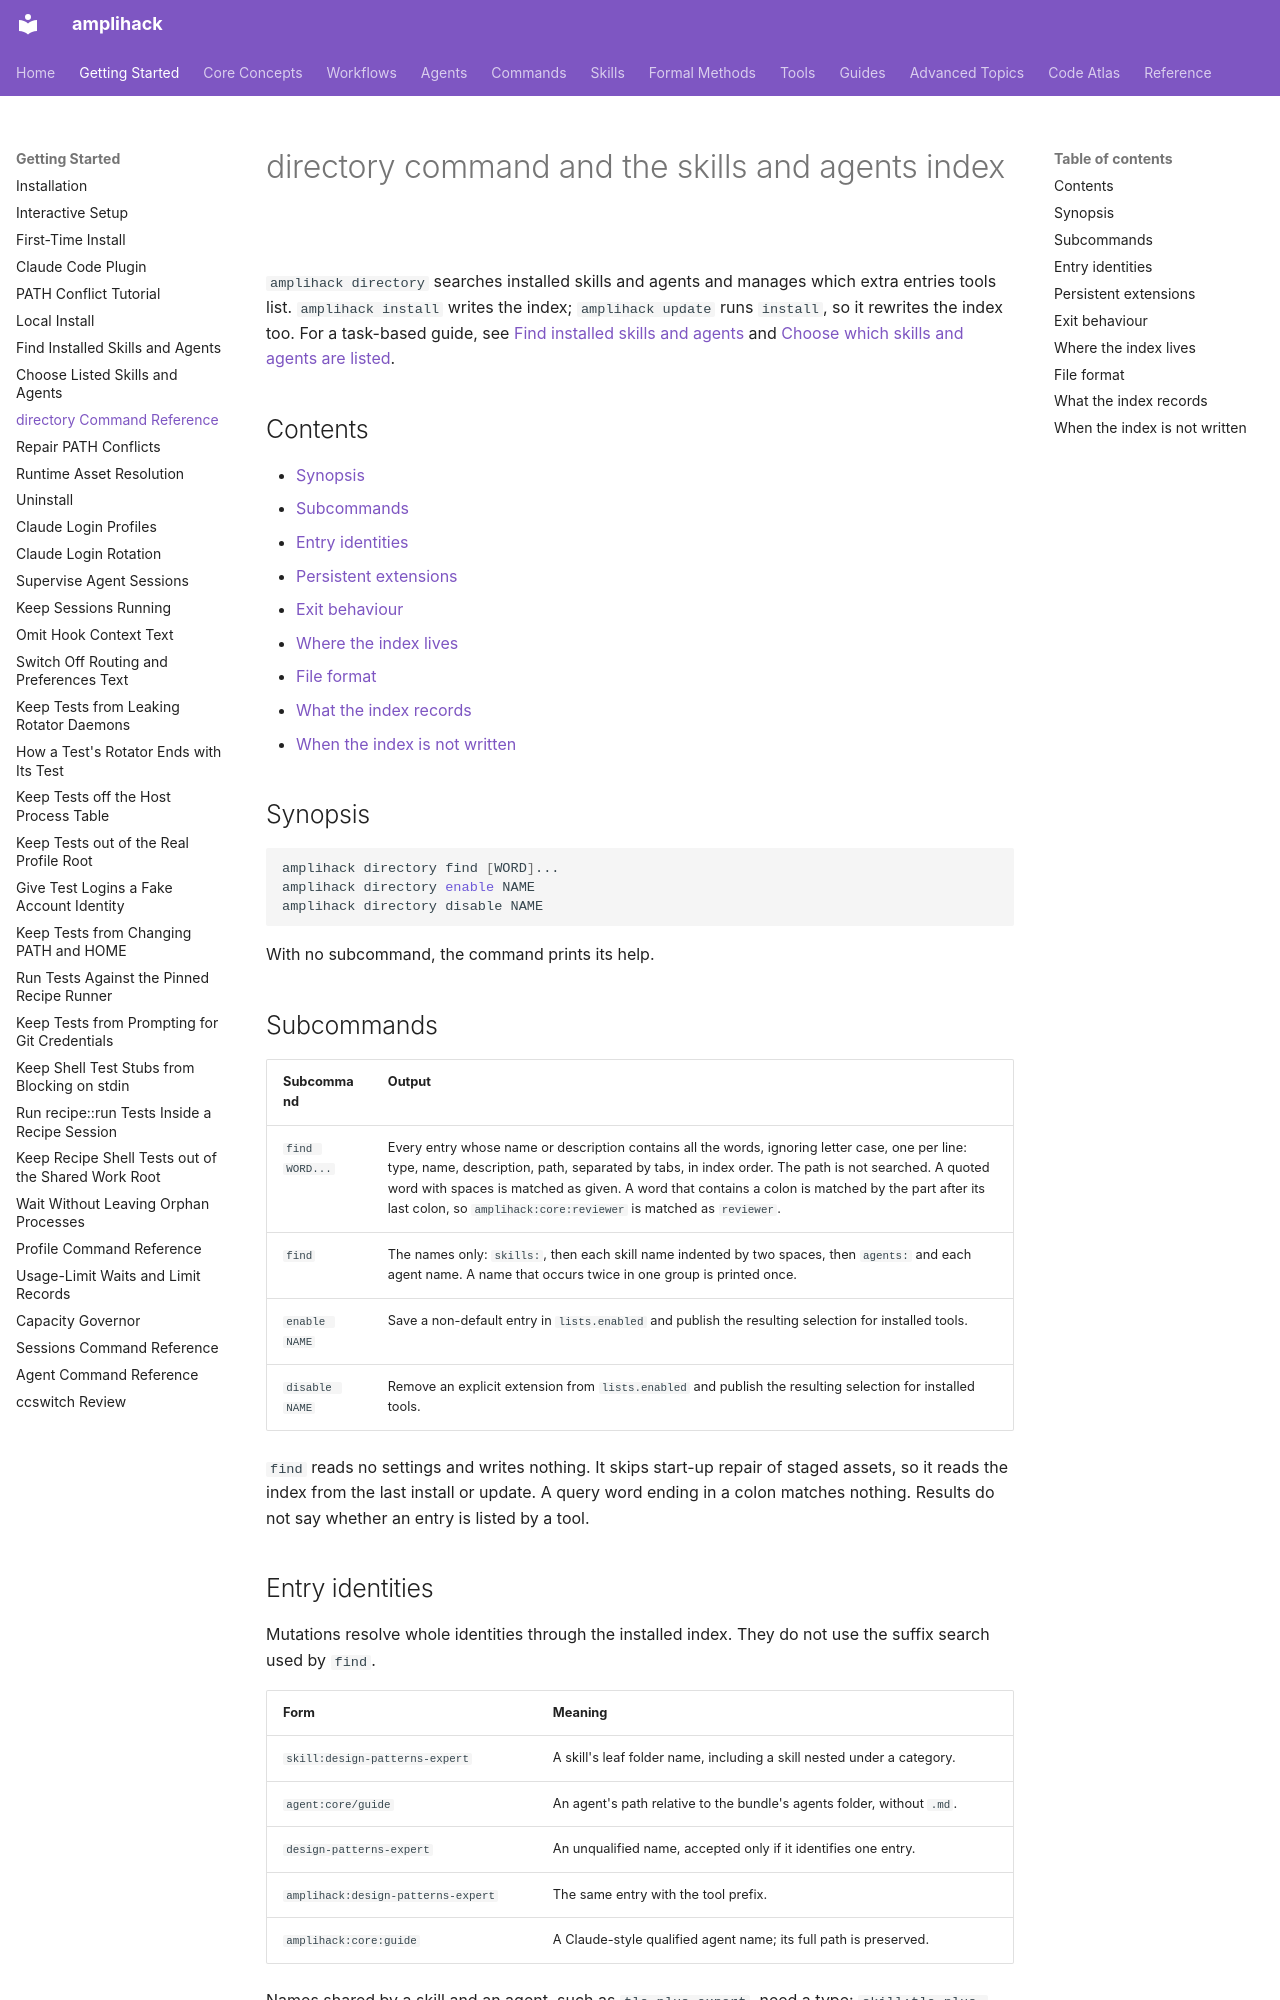

repository: rysweet/amplihack-rs · page: reference/directory-command/index.html · generator: mkdocs

# directory command and the skills and agents index

`amplihack directory` searches installed skills and agents and manages which
extra entries tools list. `amplihack install` writes the index; `amplihack update`
runs `install`, so it rewrites the index too. For a task-based guide, see
[Find installed skills and agents](../howto/find-installed-skills-and-agents.md)
and [Choose which skills and agents are listed](../howto/choose-listed-skills-and-agents.md).

## Contents

- [Synopsis](#synopsis)
- [Subcommands](#subcommands)
- [Entry identities](#entry-identities)
- [Persistent extensions](#persistent-extensions)
- [Exit behaviour](#exit-behaviour)
- [Where the index lives](#where-the-index-lives)
- [File format](#file-format)
- [What the index records](#what-the-index-records)
- [When the index is not written](#when-the-index-is-not-written)

## Synopsis

```sh
amplihack directory find [WORD]...
amplihack directory enable NAME
amplihack directory disable NAME
```

With no subcommand, the command prints its help.

## Subcommands

| Subcommand | Output |
| --- | --- |
| `find WORD...` | Every entry whose name or description contains all the words, ignoring letter case, one per line: type, name, description, path, separated by tabs, in index order. The path is not searched. A quoted word with spaces is matched as given. A word that contains a colon is matched by the part after its last colon, so `amplihack:core:reviewer` is matched as `reviewer`. |
| `find` | The names only: `skills:`, then each skill name indented by two spaces, then `agents:` and each agent name. A name that occurs twice in one group is printed once. |
| `enable NAME` | Save a non-default entry in `lists.enabled` and publish the resulting selection for installed tools. |
| `disable NAME` | Remove an explicit extension from `lists.enabled` and publish the resulting selection for installed tools. |

`find` reads no settings and writes nothing. It skips start-up repair of staged
assets, so it reads the index from the last install or update. A query word
ending in a colon matches nothing. Results do not say whether an entry is
listed by a tool.

## Entry identities

Mutations resolve whole identities through the installed index. They do not
use the suffix search used by `find`.

| Form | Meaning |
| --- | --- |
| `skill:design-patterns-expert` | A skill's leaf folder name, including a skill nested under a category. |
| `agent:core/guide` | An agent's path relative to the bundle's agents folder, without `.md`. |
| `design-patterns-expert` | An unqualified name, accepted only if it identifies one entry. |
| `amplihack:design-patterns-expert` | The same entry with the tool prefix. |
| `amplihack:core:guide` | A Claude-style qualified agent name; its full path is preserved. |

Names shared by a skill and an agent, such as `tla-plus-expert`, need a type:
`skill:tla-plus-expert` or `agent:specialized/tla-plus-expert`. Ambiguous
diagnostics print the canonical alternatives. Unknown entries are rejected
with a pointer to `amplihack directory find` before configuration changes.
